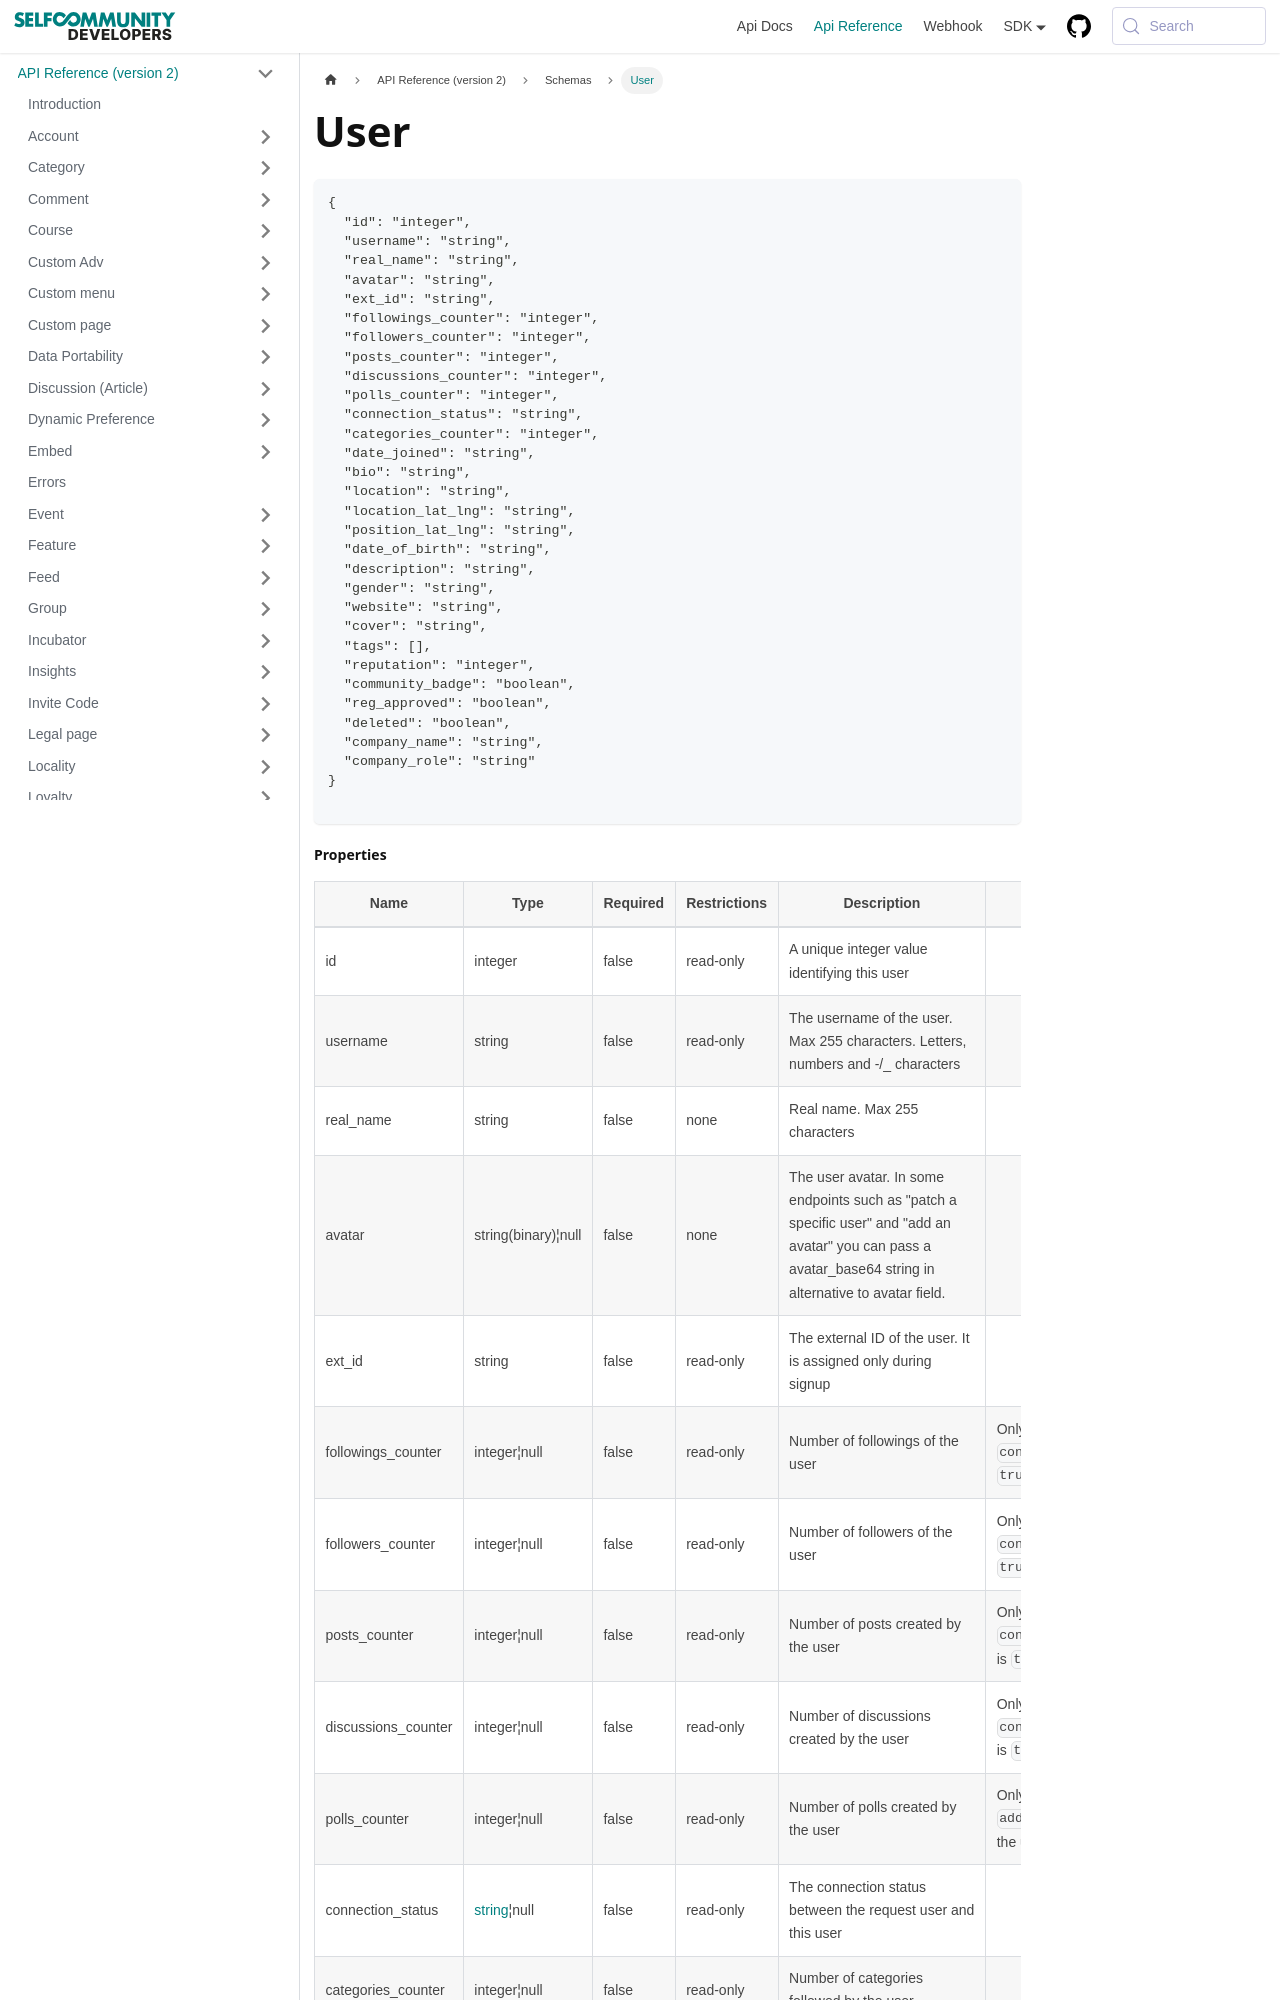

repository: selfcommunity/developers-doc · page: docs/apireference/v2/schemas/user/index.html · generator: docusaurus

---
sidebar_label: User
sidebar_position: 1
title: User
---

```json
{
  "id": "integer",
  "username": "string",
  "real_name": "string",
  "avatar": "string",
  "ext_id": "string",
  "followings_counter": "integer",
  "followers_counter": "integer",
  "posts_counter": "integer",
  "discussions_counter": "integer",
  "polls_counter": "integer",
  "connection_status": "string",
  "categories_counter": "integer",
  "date_joined": "string",
  "bio": "string",
  "location": "string",
  "location_lat_lng": "string",
  "position_lat_lng": "string",
  "date_of_birth": "string",
  "description": "string",
  "gender": "string",
  "website": "string",
  "cover": "string",
  "tags": [],
  "reputation": "integer",
  "community_badge": "boolean",
  "reg_approved": "boolean",
  "deleted": "boolean",
  "company_name": "string",
  "company_role": "string"
}

```
